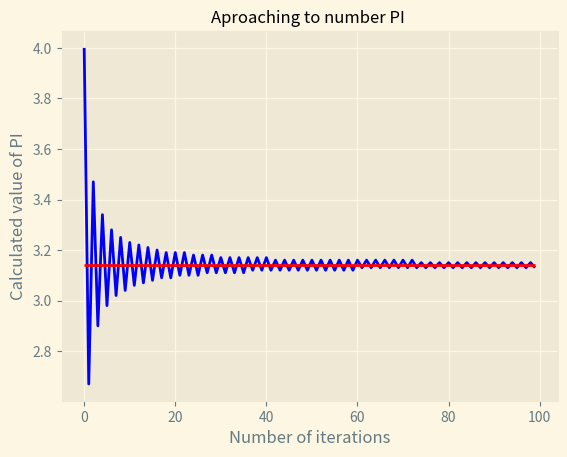

Reproduce this figure in Python.
#Calculated value of PI

def calculate_pi(n):
    Y=[]
    X=[]
    Z=[]
    s = 0
    for i in range(1,n+1):
        s = s + 1.0*(-1)**(i+1)*4/(2*i-1)
        X.append(i)
        Y.append(round(s,2))
        Z.append(3.14)
    return X, Y, Z

#100 iteracji
X, Y, Z = calculate_pi(100)


import matplotlib.pyplot as plt
plt.style.use('Solarize_Light2')

#dark_background, seaborn, ggplt, bmh, Solarize_Light2

fig,ax = plt.subplots()
ax.plot(Y, c='blue')
ax.plot(Z, c='red')

ax.set_title("Aproaching to number PI ", fontsize=12)
ax.set_xlabel('Number of iterations', fontsize=12)
ax.set_ylabel("Calculated value of PI", fontsize=12)
#ax.tick_params(axis='both', which='major', labelsize=12)
plt.show()